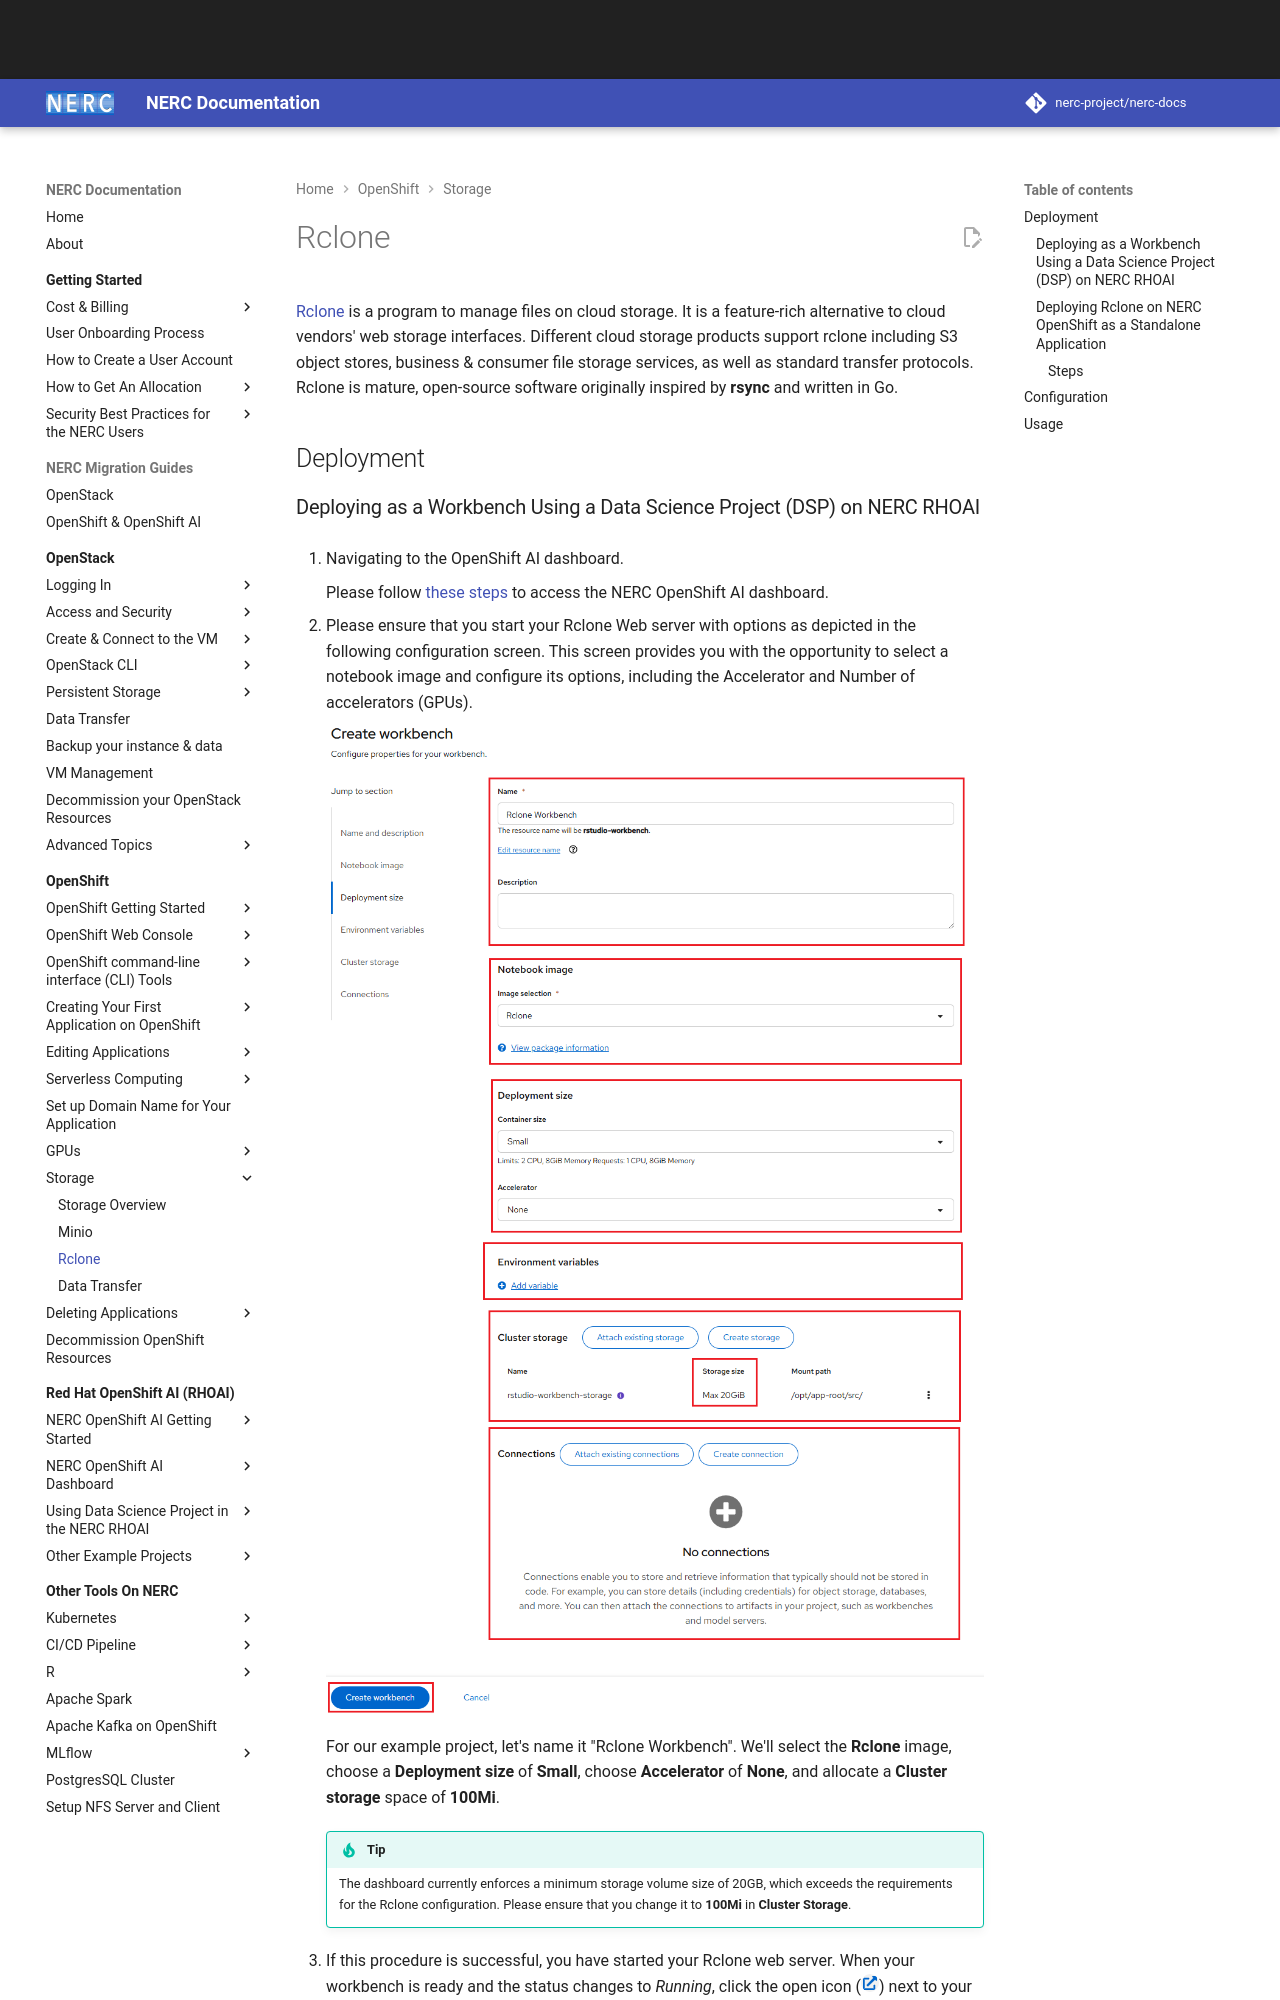

repository: nerc-project/nerc-docs · page: openshift/storage/Rclone/index.html · generator: mkdocs

# Rclone

[Rclone](https://rclone.org/) is a program to manage files on cloud storage. It
is a feature-rich alternative to cloud vendors' web storage interfaces. Different
cloud storage products support rclone including S3 object stores, business &
consumer file storage services, as well as standard transfer protocols. Rclone
is mature, open-source software originally inspired by **rsync** and written in Go.

## Deployment
